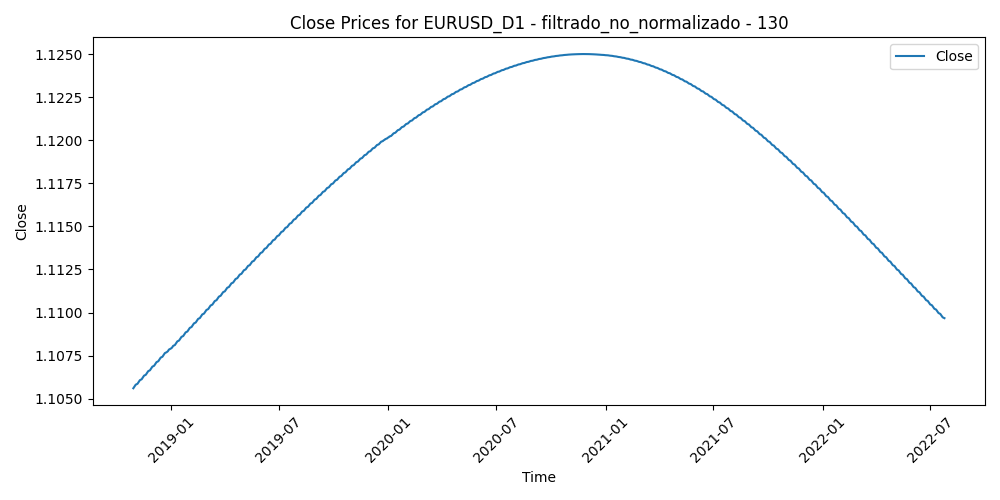

Source data for this figure (header and first rows):
Time, Close, Volume, diferencia_media_130
2018-10-29, 1.106, 104092, 0.02739
2018-10-30, 1.106, 94160, 0.02965
2018-10-31, 1.106, 103368, 0.0323
2018-11-01, 1.106, 111835, 0.02234
2018-11-02, 1.106, 119077, 0.02411
2018-11-05, 1.106, 90873, 0.02163
2018-11-06, 1.106, 89869, 0.01938
2018-11-07, 1.106, 146464, 0.01917
2018-11-08, 1.106, 111478, 0.02491
2018-11-09, 1.106, 105356, 0.02739
2018-11-12, 1.106, 104322, 0.03854
2018-11-13, 1.106, 117582, 0.03078
2018-11-14, 1.106, 135317, 0.02854
2018-11-15, 1.106, 142675, 0.02608
2018-11-16, 1.106, 111392, 0.01714
2018-11-19, 1.106, 83434, 0.01325
2018-11-20, 1.106, 98388, 0.02123
2018-11-21, 1.106, 93476, 0.01949
2018-11-22, 1.107, 80607, 0.01739
2018-11-23, 1.107, 80041, 0.02435
2018-11-26, 1.107, 80154, 0.02456
2018-11-27, 1.107, 96779, 0.02799
2018-11-28, 1.107, 103149, 0.02028
2018-11-29, 1.107, 93642, 0.01732
2018-11-30, 1.107, 85769, 0.02444
2018-12-03, 1.107, 83634, 0.02076
2018-12-04, 1.107, 103975, 0.02166
2018-12-05, 1.107, 57074, 0.02107
2018-12-06, 1.107, 116070, 0.01744
2018-12-07, 1.107, 100921, 0.0148
2018-12-10, 1.107, 113092, 0.01906
2018-12-11, 1.107, 95964, 0.02243
2018-12-12, 1.107, 97796, 0.01705
2018-12-13, 1.107, 90249, 0.01797
2018-12-14, 1.107, 83066, 0.02321
2018-12-17, 1.107, 76407, 0.01859
2018-12-18, 1.107, 82014, 0.01684
2018-12-19, 1.108, 112964, 0.0154
2018-12-20, 1.108, 122722, 0.008322
2018-12-21, 1.108, 103433, 0.01591
2018-12-24, 1.108, 76271, 0.01165
2018-12-26, 1.108, 57389, 0.01682
2018-12-27, 1.108, 124196, 0.008981
2018-12-28, 1.108, 98881, 0.007963
2018-12-31, 1.108, 65547, 0.007348
2019-01-02, 1.108, 103782, 0.01725
2019-01-03, 1.108, 132179, 0.01198
2019-01-04, 1.108, 108149, 0.01148
2019-01-07, 1.108, 77179, 0.00362
2019-01-08, 1.108, 81861, 0.006668
2019-01-09, 1.108, 111940, -0.003661
2019-01-10, 1.108, 104574, 0.0004208
2019-01-11, 1.108, 92884, 0.003849
2019-01-14, 1.108, 79075, 0.003244
2019-01-15, 1.108, 105695, 0.008684
2019-01-16, 1.108, 80976, 0.01055
2019-01-17, 1.109, 95968, 0.01063
2019-01-18, 1.109, 73480, 0.01292
2019-01-21, 1.109, 48361, 0.01237
2019-01-22, 1.109, 65712, 0.0128
... 910 more rows
